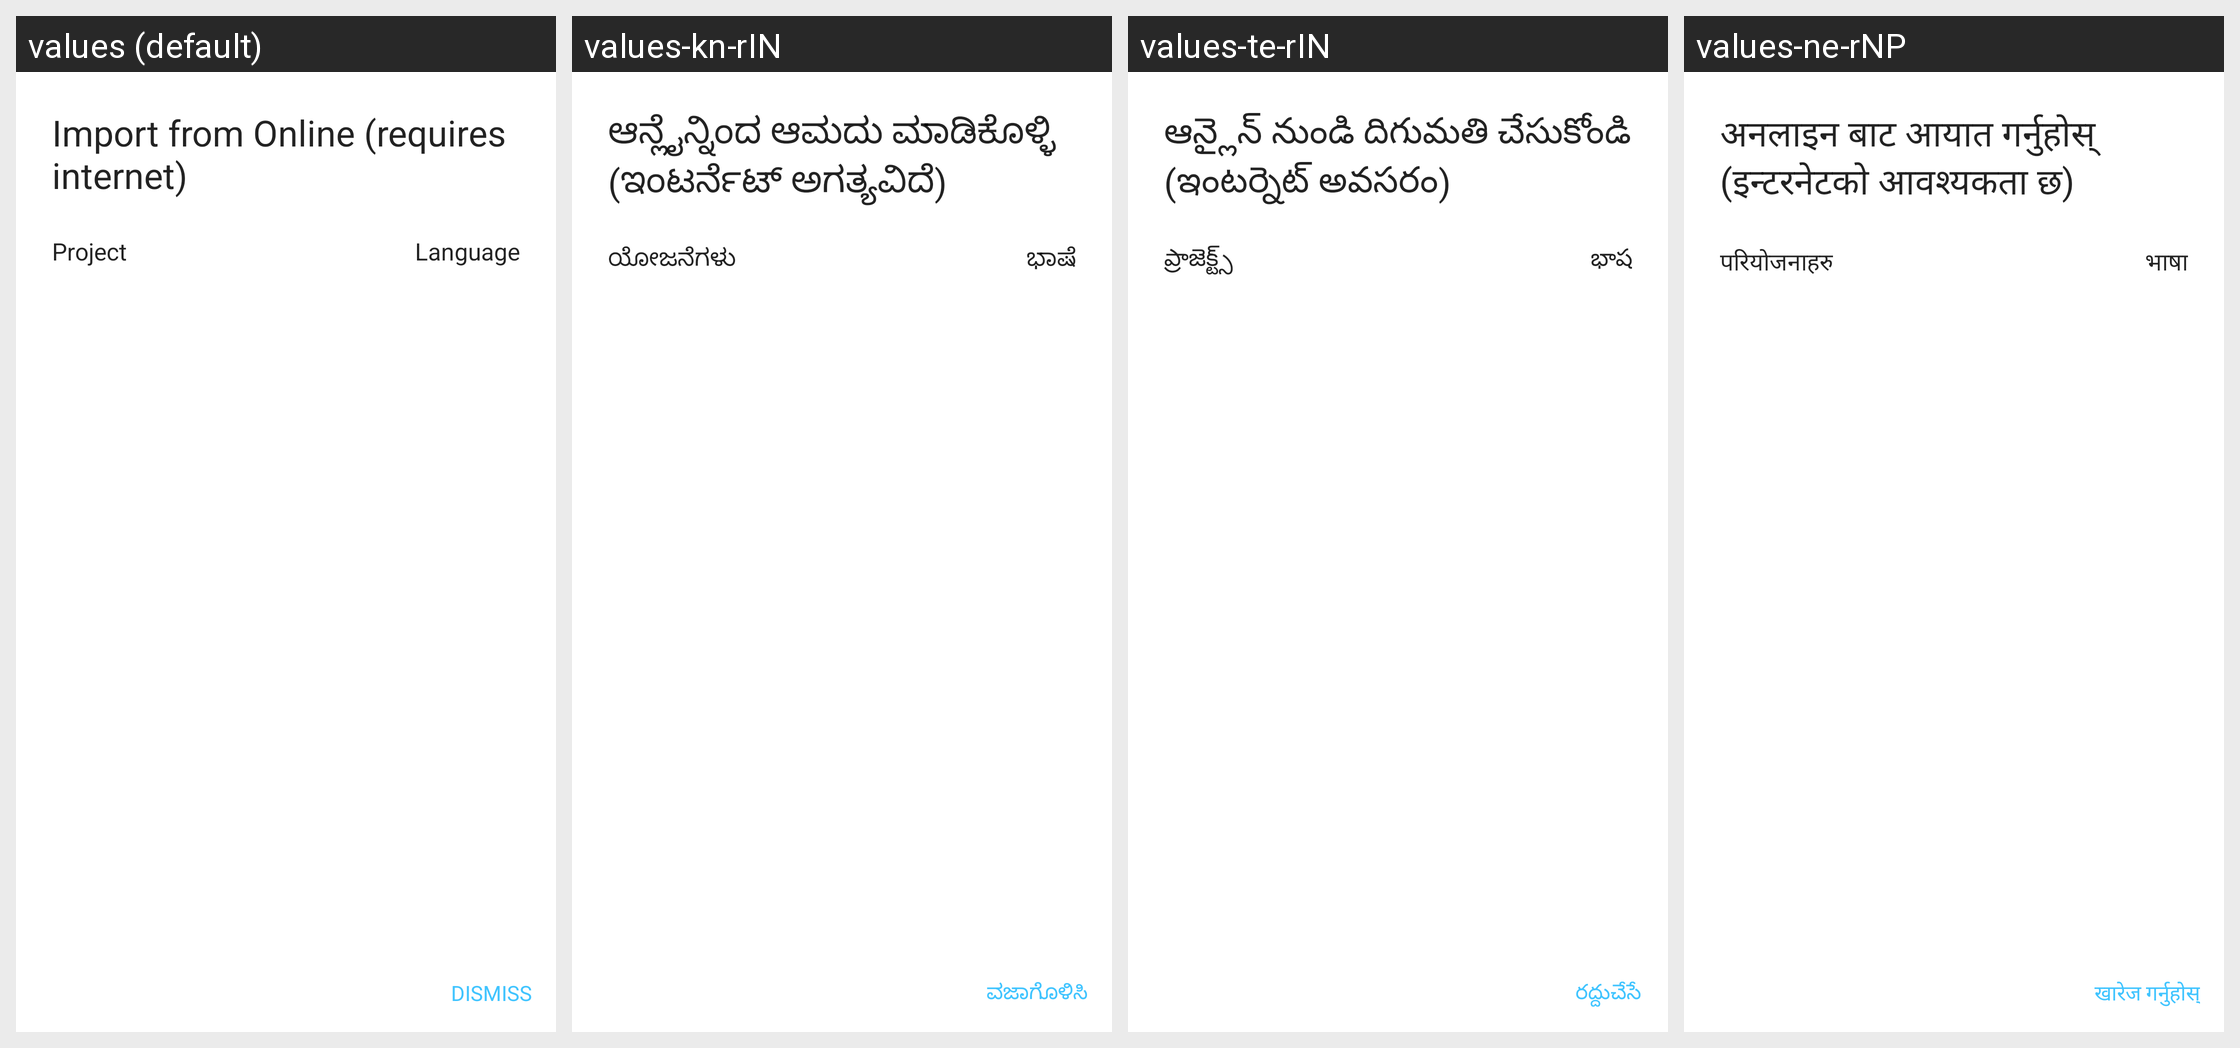

For this localized Android screen grid, give each drawn string resource with its value in every locale shown.
Android screen res/layout/dialog_restore_from_cloud.xml rendered under 4 locales, left to right: values (default), values-kn-rIN, values-te-rIN, values-ne-rNP. Device: Nexus 5 (rendered at 1080×1920; each locale shown at half size, 540×960, under a caption strip naming it); theme AppTheme.
Other locales in the repository, not shown: values-am-rET, values-ar-rSA, values-bn-rBD, values-es-rES, values-fa-rAF, values-fa-rIR, values-fr-rFR, values-gu-rIN, values-ha-rHG, values-hi-rIN, values-in-rID, values-ja-rJP, values-km-rKH, values-ml-rIN, values-mn-rMN, values-mr-rIN, values-my-rMM, values-nl-rNL, values-pa-rIN, values-ps-rAF, values-pt-rPT, values-ru-rRU, values-sw-rKE, values-ta-rIN, values-th-rTH, values-tl-rPH, values-tr-rTR, values-ur-rPK, values-vi-rVN, values-zh-rCN, values-zh-rTW.
Strings drawn on this screen, with the default value and each locale's value (text and hints the layout hard-codes, and strings that could not be matched under every locale, appear in the picture but are not listed):

import_from_online
  values: Import from Online (requires internet)
  values-kn-rIN: ಆನ್ಲೈನ್ನಿಂದ ಆಮದು ಮಾಡಿಕೊಳ್ಳಿ (ಇಂಟರ್ನೆಟ್ ಅಗತ್ಯವಿದೆ)
  values-te-rIN: ఆన్లైన్ నుండి దిగుమతి చేసుకోండి (ఇంటర్నెట్ అవసరం)
  values-ne-rNP: अनलाइन बाट आयात गर्नुहोस् (इन्टरनेटको आवश्यकता छ)

Project
  values: Project
  values-kn-rIN: ಯೋಜನೆಗಳು
  values-te-rIN: ప్రాజెక్ట్స్
  values-ne-rNP: परियोजनाहरु

language
  values: Language
  values-kn-rIN: ಭಾಷೆ
  values-te-rIN: భాష
  values-ne-rNP: भाषा

dismiss
  values: Dismiss
  values-kn-rIN: ವಜಾಗೊಳಿಸಿ
  values-te-rIN: రద్దుచేసే
  values-ne-rNP: खारेज गर्नुहोस्
